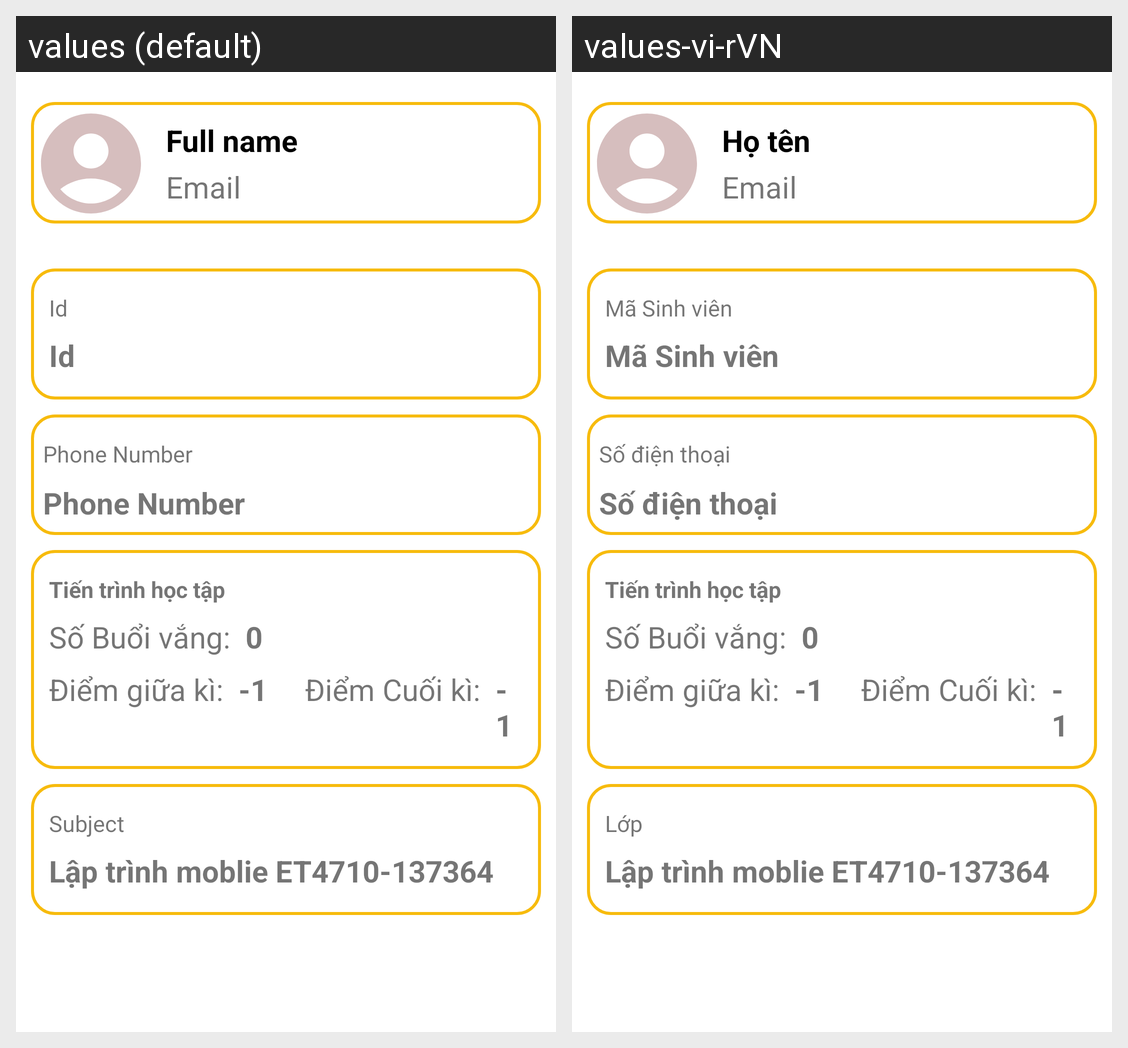

The Android screen above is rendered under two locales of the same app. Produce the string resources it draws, with the default and per-locale values.
Android screen res/layout/fragment_information.xml rendered under 2 locales, left to right: values (default), values-vi-rVN. Device: Nexus 5 (rendered at 1080×1920; each locale shown at half size, 540×960, under a caption strip naming it); theme Theme.ClassManagement.
Strings drawn on this screen, with the default value and each locale's value (text and hints the layout hard-codes, and strings that could not be matched under every locale, appear in the picture but are not listed):

text_name
  values: Full name
  values-vi-rVN: Họ tên

text_id
  values: Id
  values-vi-rVN: Mã Sinh viên

text_phoneNumber
  values: Phone Number
  values-vi-rVN: Số điện thoại

text_subjectClass
  values: Subject
  values-vi-rVN: Lớp
